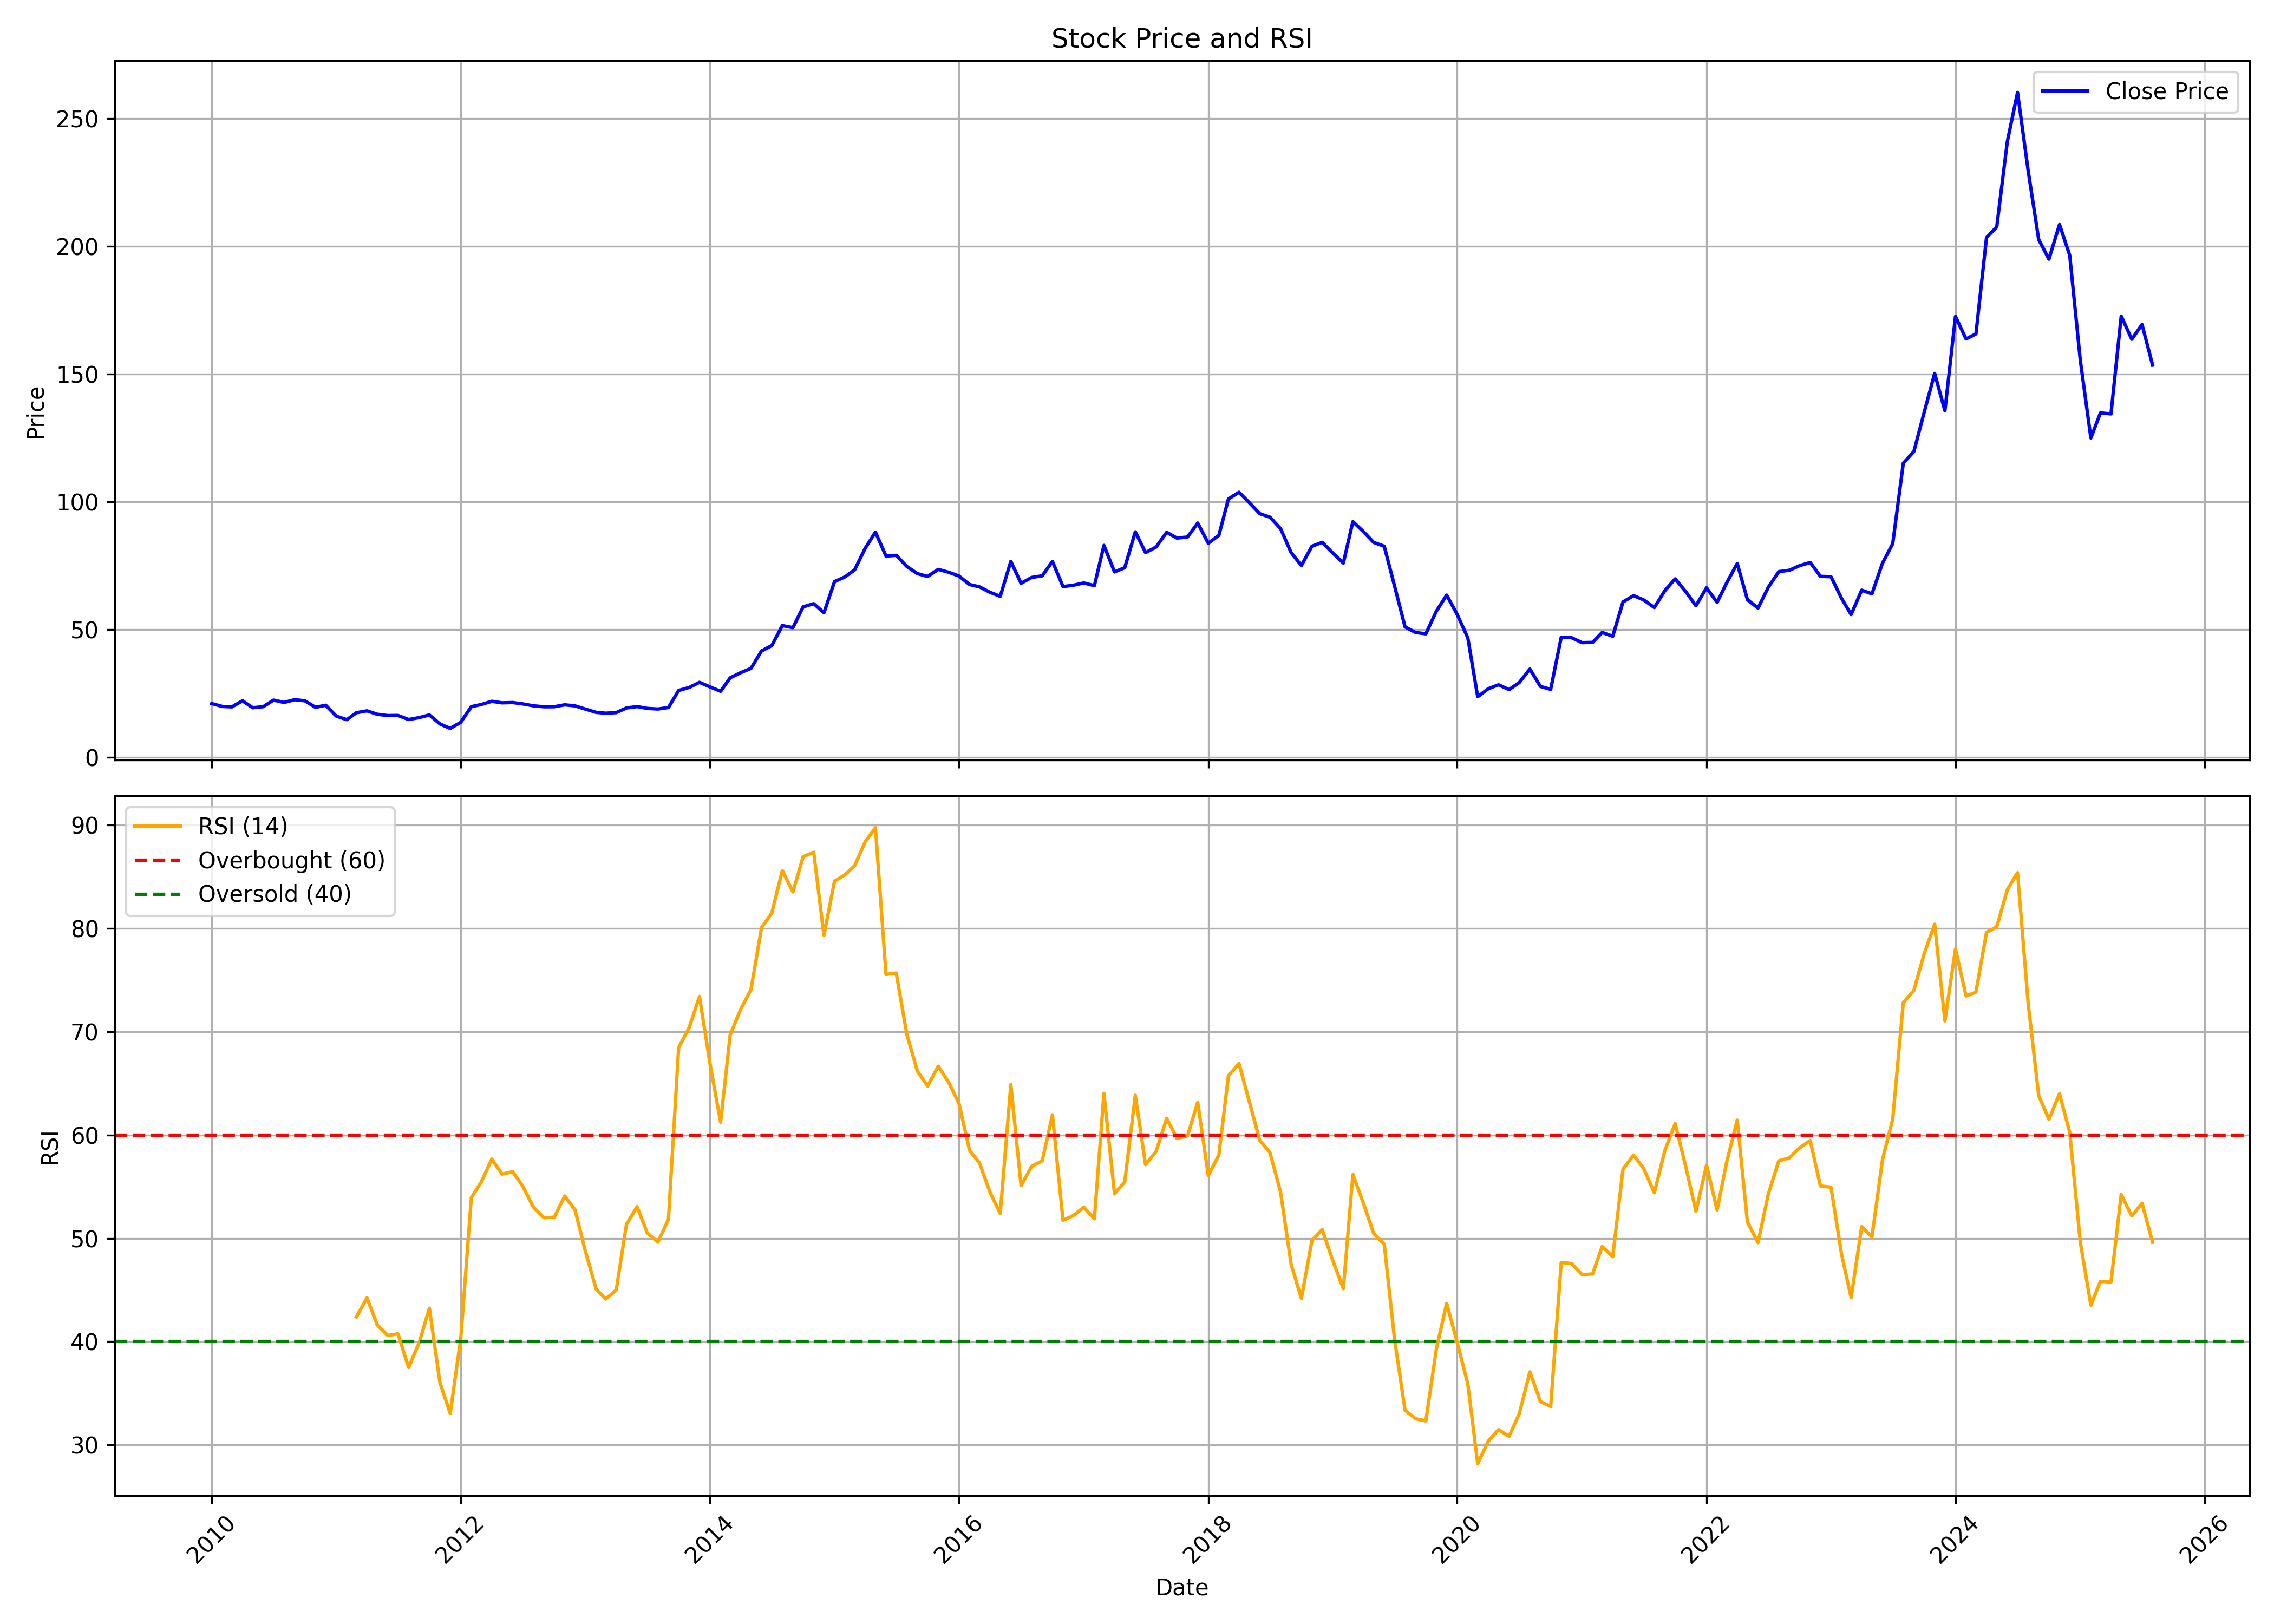

The file beside this chart, header and first rows:
, date, symbol, open, high, low, close, volume, rsi
0, 2010-01-01, THOMASCOOK, 21.49, 25.13, 20.33, 20.98, 29243533, 
1, 2010-02-01, THOMASCOOK, 21.24, 22.99, 19.48, 19.85, 7874307, 
2, 2010-03-01, THOMASCOOK, 19.85, 22.16, 19.29, 19.69, 6398532, 
3, 2010-04-01, THOMASCOOK, 19.69, 23.28, 19.65, 22.07, 27344191, 
4, 2010-05-01, THOMASCOOK, 22.03, 22.15, 18.01, 19.35, 10609998, 
5, 2010-06-01, THOMASCOOK, 19.65, 20.85, 18.53, 19.77, 11649413, 
6, 2010-07-01, THOMASCOOK, 19.82, 23.26, 19.82, 22.33, 16986071, 
7, 2010-08-01, THOMASCOOK, 22.75, 25.52, 20.42, 21.43, 194773509, 
8, 2010-09-01, THOMASCOOK, 21.62, 25.92, 21.39, 22.5, 78611012, 
9, 2010-10-01, THOMASCOOK, 22.91, 24.5, 21.72, 22.07, 36133658, 
10, 2010-11-01, THOMASCOOK, 22.45, 23.72, 18.49, 19.51, 24409434, 
11, 2010-12-01, THOMASCOOK, 19.51, 20.93, 16.95, 20.34, 12689924, 
12, 2011-01-01, THOMASCOOK, 20.42, 21.13, 15.96, 16.06, 6688341, 
13, 2011-02-01, THOMASCOOK, 16.21, 18.16, 14.13, 14.67, 11412540, 
14, 2011-03-01, THOMASCOOK, 14.58, 19.06, 14.33, 17.4, 21624174, 42.39
15, 2011-04-01, THOMASCOOK, 17.78, 20.58, 16.95, 18.12, 34794319, 44.25
16, 2011-05-01, THOMASCOOK, 18.43, 18.6, 15.9, 16.8, 8466740, 41.62
17, 2011-06-01, THOMASCOOK, 16.78, 18.19, 15.32, 16.28, 9486646, 40.6
18, 2011-07-01, THOMASCOOK, 16.11, 17.62, 15.14, 16.33, 14985595, 40.75
19, 2011-08-01, THOMASCOOK, 16.5, 17.15, 13.63, 14.74, 8689455, 37.5
20, 2011-09-01, THOMASCOOK, 14.74, 18.28, 14.55, 15.48, 26144980, 39.89
21, 2011-10-01, THOMASCOOK, 15.43, 17.46, 14.91, 16.53, 7879526, 43.25
22, 2011-11-01, THOMASCOOK, 16.53, 17.12, 12.32, 13.01, 22756128, 36.03
23, 2011-12-01, THOMASCOOK, 13.38, 13.73, 11.08, 11.25, 8131589, 33.06
24, 2012-01-01, THOMASCOOK, 11.25, 14.17, 10.84, 13.65, 65724531, 40.28
25, 2012-02-01, THOMASCOOK, 13.76, 22.49, 13.61, 19.77, 106657417, 53.94
26, 2012-03-01, THOMASCOOK, 19.67, 23.67, 17.91, 20.61, 63263396, 55.45
27, 2012-04-01, THOMASCOOK, 20.48, 25.7, 20.48, 21.87, 48597675, 57.68
28, 2012-05-01, THOMASCOOK, 21.79, 23.06, 17.93, 21.27, 51026426, 56.22
29, 2012-06-01, THOMASCOOK, 21.18, 21.47, 21, 21.38, 8815210, 56.45
30, 2012-07-01, THOMASCOOK, 21.74, 22.25, 20.13, 20.85, 29183706, 55.04
31, 2012-08-01, THOMASCOOK, 21.16, 22.4, 17.52, 20.1, 3255853, 53.02
32, 2012-09-01, THOMASCOOK, 19.78, 20.34, 18.75, 19.72, 3494508, 52
33, 2012-10-01, THOMASCOOK, 19.57, 21.64, 19.57, 19.74, 4925716, 52.04
34, 2012-11-01, THOMASCOOK, 19.76, 23.21, 19.57, 20.49, 8616854, 54.1
35, 2012-12-01, THOMASCOOK, 20.77, 21.45, 19.08, 20.08, 2688729, 52.77
36, 2013-01-01, THOMASCOOK, 20.34, 21.33, 18.72, 18.79, 2901661, 48.69
37, 2013-02-01, THOMASCOOK, 18.89, 19.95, 17.15, 17.54, 3940394, 45.09
38, 2013-03-01, THOMASCOOK, 17.69, 18.26, 16.23, 17.2, 2865094, 44.12
39, 2013-04-01, THOMASCOOK, 17.3, 17.68, 16.74, 17.44, 1095036, 45.01
40, 2013-05-01, THOMASCOOK, 17.44, 22.47, 17.4, 19.26, 11511509, 51.36
41, 2013-06-01, THOMASCOOK, 19.47, 20.51, 18.29, 19.8, 1387575, 53.07
42, 2013-07-01, THOMASCOOK, 19.76, 20.42, 18.2, 19.09, 2120272, 50.52
43, 2013-08-01, THOMASCOOK, 18.79, 19.9, 16.58, 18.84, 1679621, 49.64
44, 2013-09-01, THOMASCOOK, 19.22, 21.62, 18.6, 19.43, 2238384, 51.83
45, 2013-10-01, THOMASCOOK, 19.14, 28.4, 19.14, 26.11, 14640704, 68.47
46, 2013-11-01, THOMASCOOK, 26.12, 28.78, 23.81, 27.29, 6761022, 70.42
47, 2013-12-01, THOMASCOOK, 28.49, 31.81, 26.94, 29.29, 15458097, 73.41
48, 2014-01-01, THOMASCOOK, 29.5, 30.16, 26.46, 27.5, 11475017, 66.89
49, 2014-02-01, THOMASCOOK, 26.96, 32.05, 25.2, 25.78, 22576132, 61.25
50, 2014-03-01, THOMASCOOK, 25.73, 31.98, 25.71, 31.06, 10290897, 69.69
51, 2014-04-01, THOMASCOOK, 31.27, 37.79, 30.31, 33.08, 14915533, 72.19
52, 2014-05-01, THOMASCOOK, 33.08, 35.95, 30.8, 34.75, 30588476, 74.08
53, 2014-06-01, THOMASCOOK, 35.46, 45.36, 34, 41.58, 29379759, 80.08
54, 2014-07-01, THOMASCOOK, 42.9, 44.34, 39.21, 43.65, 22249809, 81.48
55, 2014-08-01, THOMASCOOK, 43.88, 56.7, 43.78, 51.5, 63249830, 85.6
56, 2014-09-01, THOMASCOOK, 51.5, 56.96, 45.73, 50.69, 35526347, 83.54
57, 2014-10-01, THOMASCOOK, 50.25, 59.2, 49.3, 58.81, 26960607, 86.95
58, 2014-11-01, THOMASCOOK, 59.07, 66.77, 56.93, 60.08, 17112345, 87.38
59, 2014-12-01, THOMASCOOK, 59.62, 61.43, 53.03, 56.52, 13092192, 79.34
... 128 more rows
